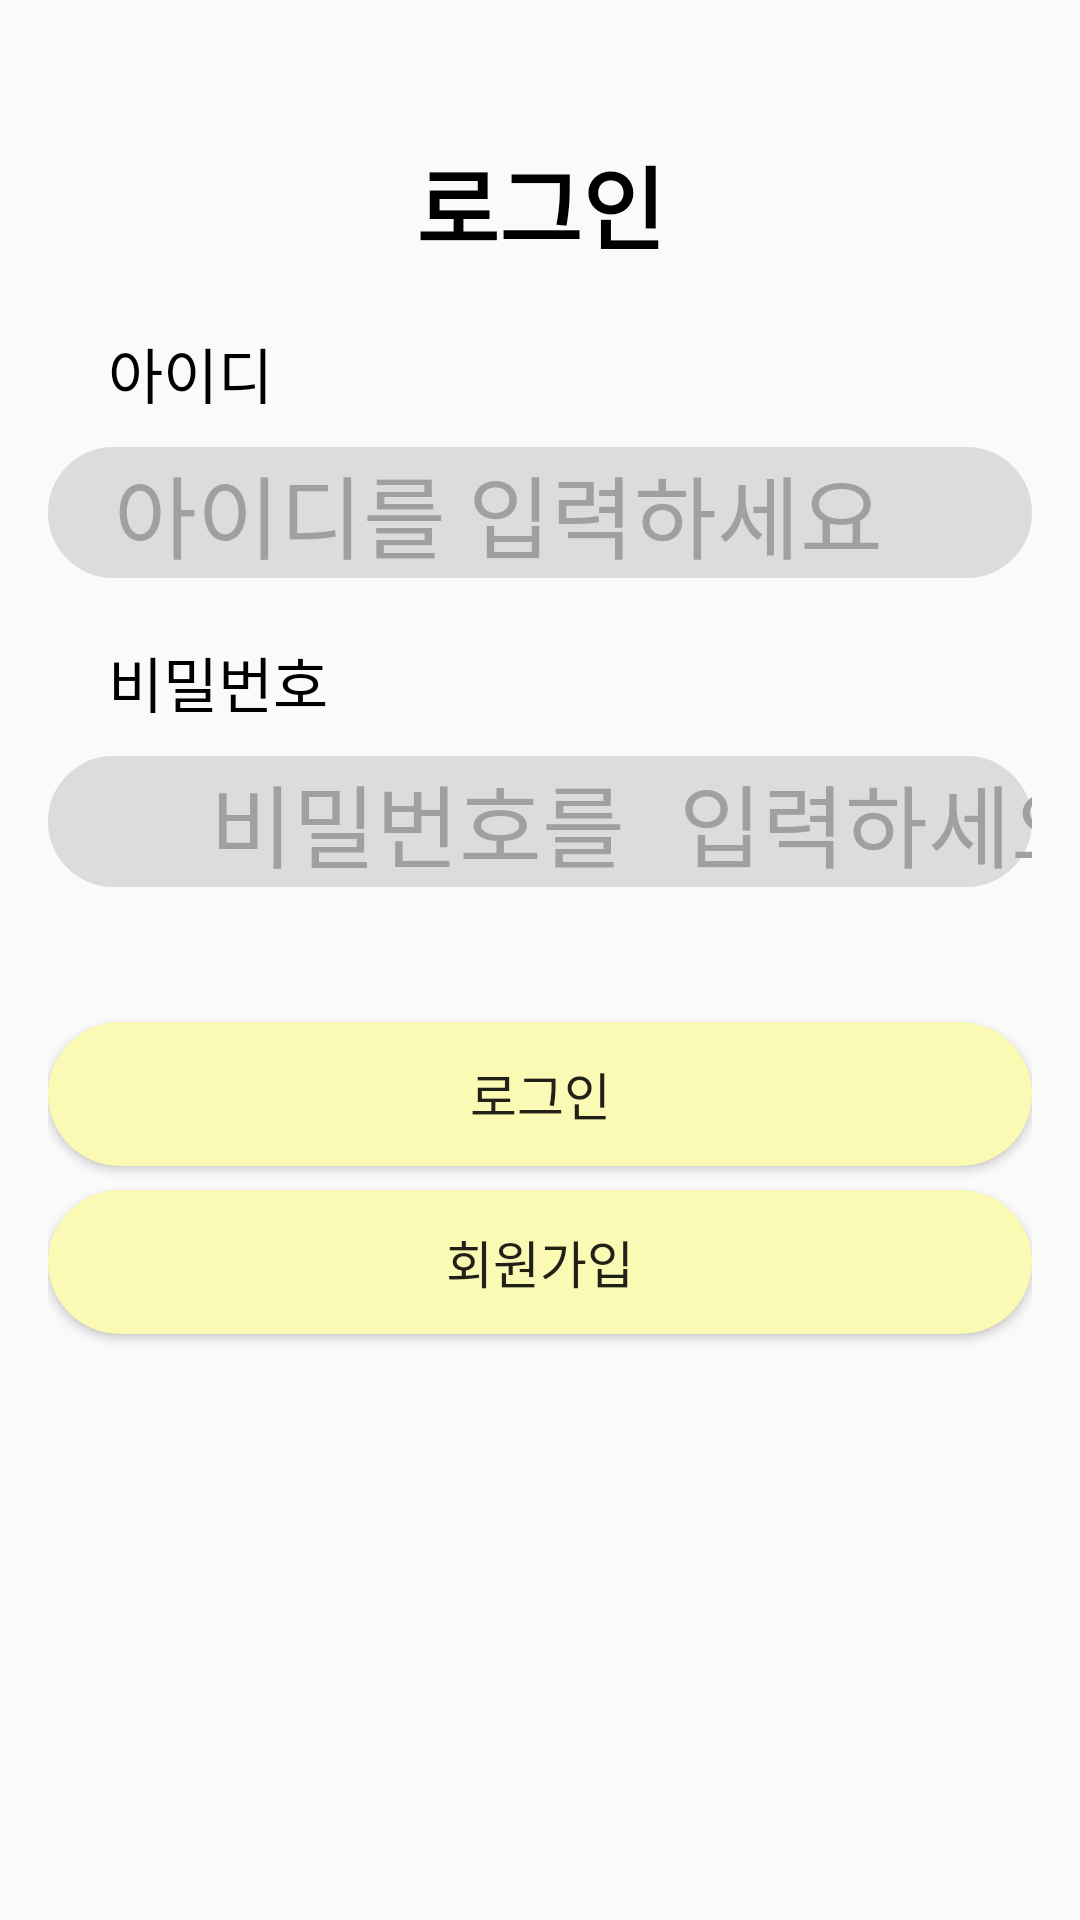

Reconstruct the res/layout file that produces this screen, plus the resources it refers to.
<!-- AndroidManifest.xml: application theme Theme.ShareNote -->
<!-- res/layout/activity_login.xml -->
<?xml version="1.0" encoding="utf-8"?>
<LinearLayout xmlns:android="http://schemas.android.com/apk/res/android"
    android:layout_width="match_parent"
    android:layout_height="match_parent"
    android:orientation="vertical"
    android:padding="16dp">



    <TextView
        android:layout_width="match_parent"
        android:layout_height="wrap_content"
        android:gravity="center"
        android:text="로그인"
        android:textSize="30dp"
        android:textColor="@color/black"
        android:textStyle="bold"
        android:layout_marginTop="30dp"/>

    <TextView
        android:id="@+id/logintext"
        android:layout_width="match_parent"
        android:layout_height="wrap_content"
        android:text="아이디"
        android:textSize="20dp"
        android:textColor="@color/black"
        android:layout_marginTop="20dp"
        android:layout_marginLeft="20dp"
        android:layout_marginBottom="10dp"/>

    <EditText
        android:id="@+id/idEditText"
        android:layout_width="match_parent"
        android:layout_height="wrap_content"
        android:textSize="30sp"
        android:hint="   아이디를 입력하세요"
        android:textColorHint="@color/brightgray"
        android:background="@drawable/edittext"
        android:backgroundTint="@color/gray"
        android:inputType="textEmailAddress"
        android:layout_marginBottom="20dp" />

    <TextView
        android:id="@+id/passwordtext"
        android:layout_width="match_parent"
        android:layout_height="wrap_content"
        android:text="비밀번호"
        android:textSize="20dp"
        android:textColor="@color/black"
        android:layout_marginLeft="20dp"
        android:layout_marginBottom="10dp"/>

    <EditText
        android:id="@+id/passwordEditText"
        android:layout_width="match_parent"
        android:layout_height="wrap_content"
        android:textSize="30sp"
        android:hint="   비밀번호를 입력하세요"
        android:textColorHint="@color/brightgray"
        android:background="@drawable/edittext"
        android:backgroundTint="@color/gray"
        android:inputType="textPassword"
        android:layout_marginBottom="45dp" />

    <Button
        android:id="@+id/loginButton"
        android:layout_width="match_parent"
        android:layout_height="wrap_content"
        android:text="로그인"
        android:textSize="17dp"
        android:background="@drawable/button_background"
        android:layout_marginBottom="8dp" />


    <Button
        android:id="@+id/signupButton"
        android:layout_width="match_parent"
        android:layout_height="wrap_content"
        android:text="회원가입"
        android:textSize="17dp"
        android:background="@drawable/button_background"/>

</LinearLayout>
<!-- resources referenced by this layout -->
<resources>
  <color name="black">#FF000000</color>
  <color name="brightgray">#a0a0a0</color>
  <color name="gray">#dcdcdc</color>
  <!-- drawable button_background (drawable) -->
  <shape xmlns:android="http://schemas.android.com/apk/res/android"
      android:shape="rectangle">
  
      
      <solid android:color="@color/yellow" />
  
      
      <corners android:radius="25dp" />
  </shape>
  <!-- drawable edittext (drawable) -->
  <?xml version="1.0" encoding="utf-8"?>
  <layer-list xmlns:android="http://schemas.android.com/apk/res/android">
      <item>
          <shape android:shape="rectangle">
              <stroke android:width = "1dp" android:color = "#FFFFFF"/>
              <corners
                  android:bottomRightRadius="100dp"
                  android:bottomLeftRadius="100dp"
                  android:topLeftRadius="100dp"
                  android:topRightRadius="100dp"/>
          </shape>
      </item>
  
      <item
          android:bottom="2dp"
          android:left="2dp"
          android:right="2dp"
          android:top="2dp">
          <shape android:shape="rectangle">
              <solid android:color="#FFFFFF"/>
              <corners
                  android:bottomRightRadius="100dp"
                  android:bottomLeftRadius="100dp"
                  android:topLeftRadius="100dp"
                  android:topRightRadius="100dp"/>
          </shape>
      </item>
  </layer-list>
  <style name="Theme.ShareNote" parent="android:Theme.Material.Light.NoActionBar" />
  <color name="yellow">#FAFAB4</color>
</resources>
